The GitHub repository Ayshamahshoofa/Smart-Skincare contains a labelled image folder "data" with 17 categories: basal cell carcinoma, darier s disease, epidermolysis bullosa pruriginosa, Hailey-Hailey disease, herpes simplex, impetigo, larva migrans, leprosy borderline, leprosy lepromatous, leprosy tuberculoid, lupus erythematosus chronicus discoides, melanoma, mycosis fungoides, papilomatosis confluentes and reticulate, pediculosis capitis, psoriasis, tungiasis. Examples follow, each with its label.

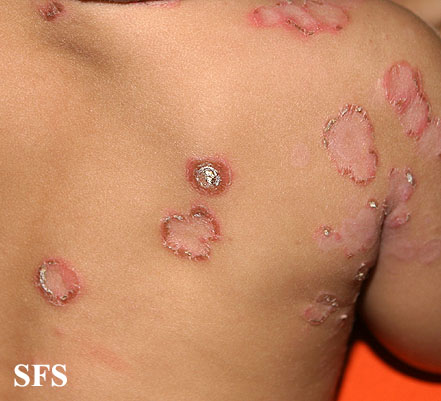
Label: impetigo

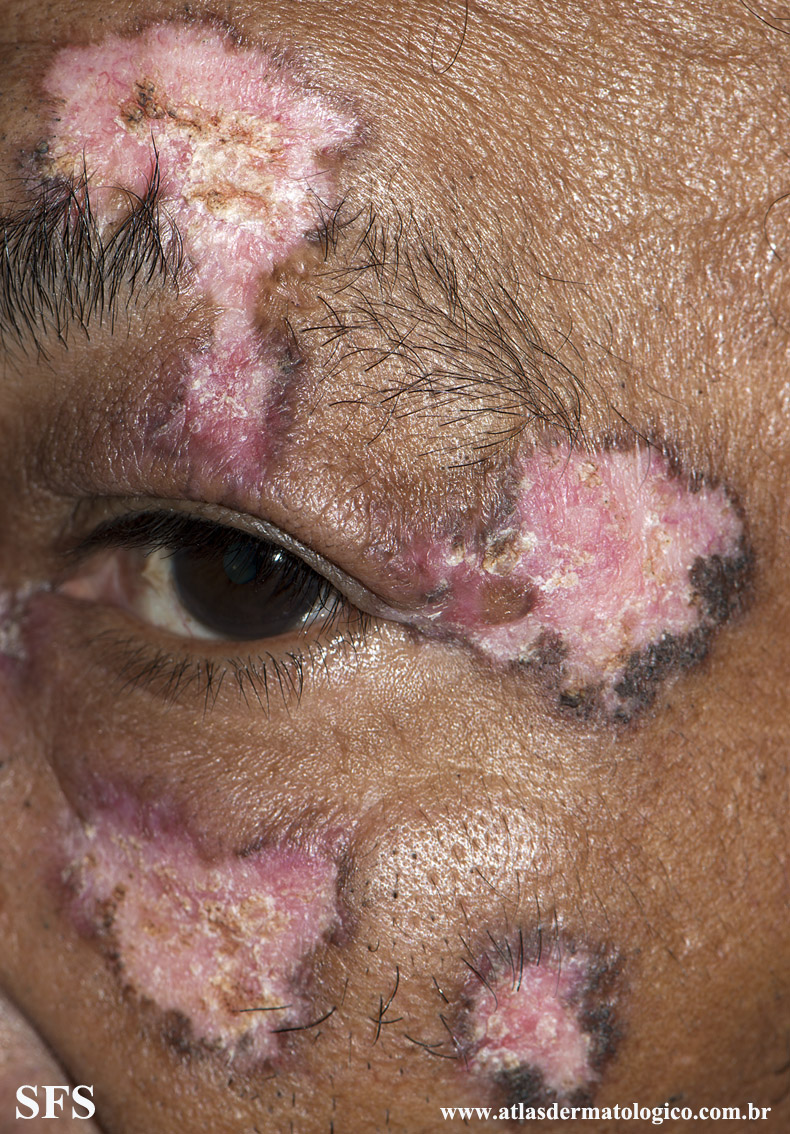
Label: lupus erythematosus chronicus discoides

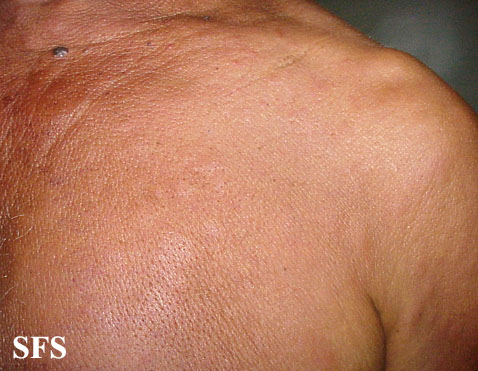
Label: leprosy lepromatous

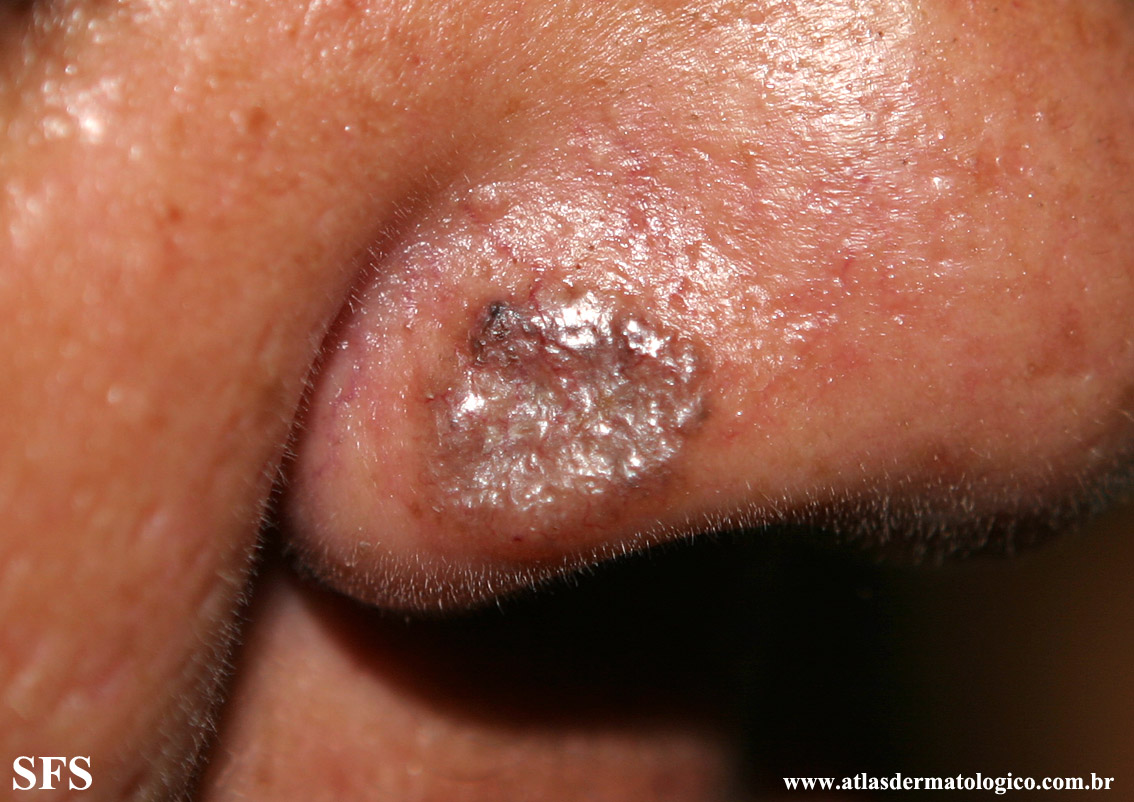
Label: basal cell carcinoma

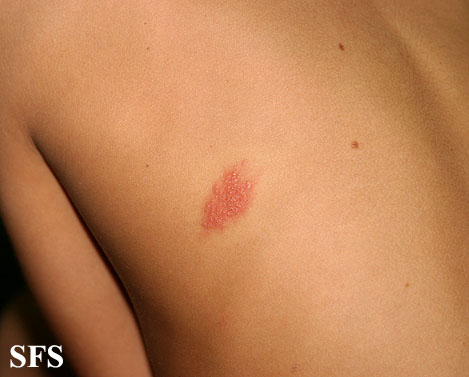
Label: herpes simplex

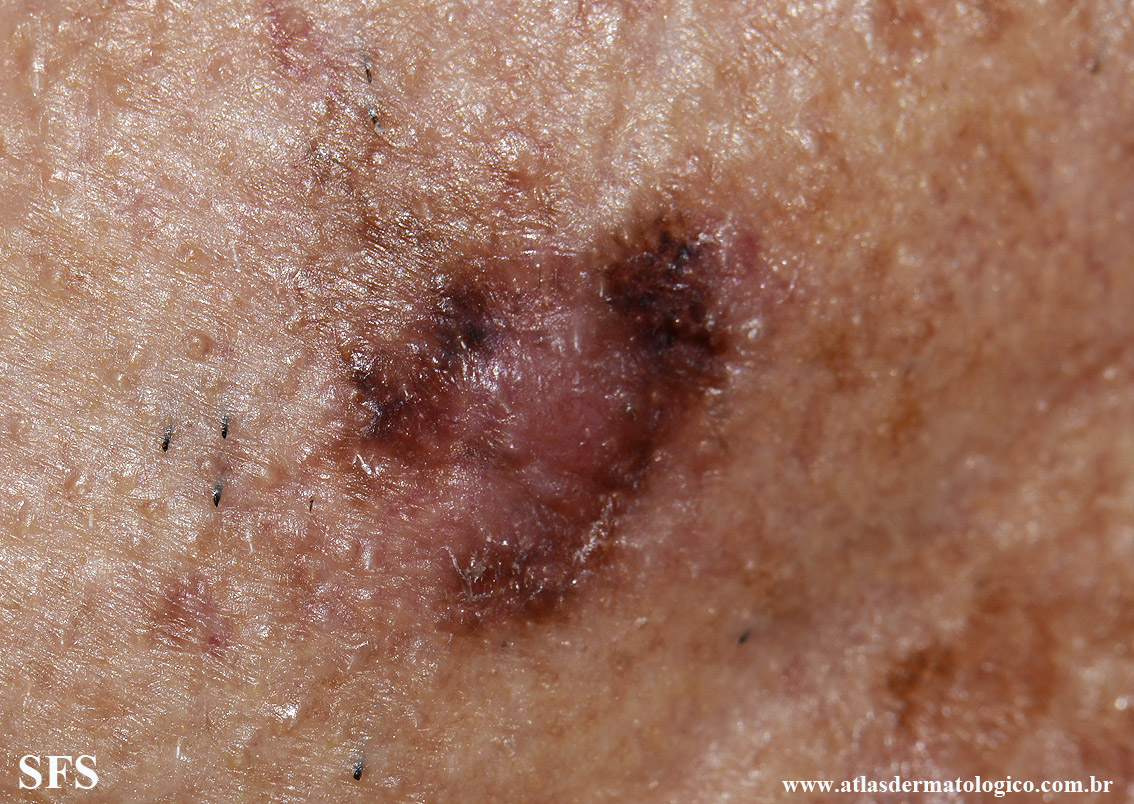
Label: melanoma
